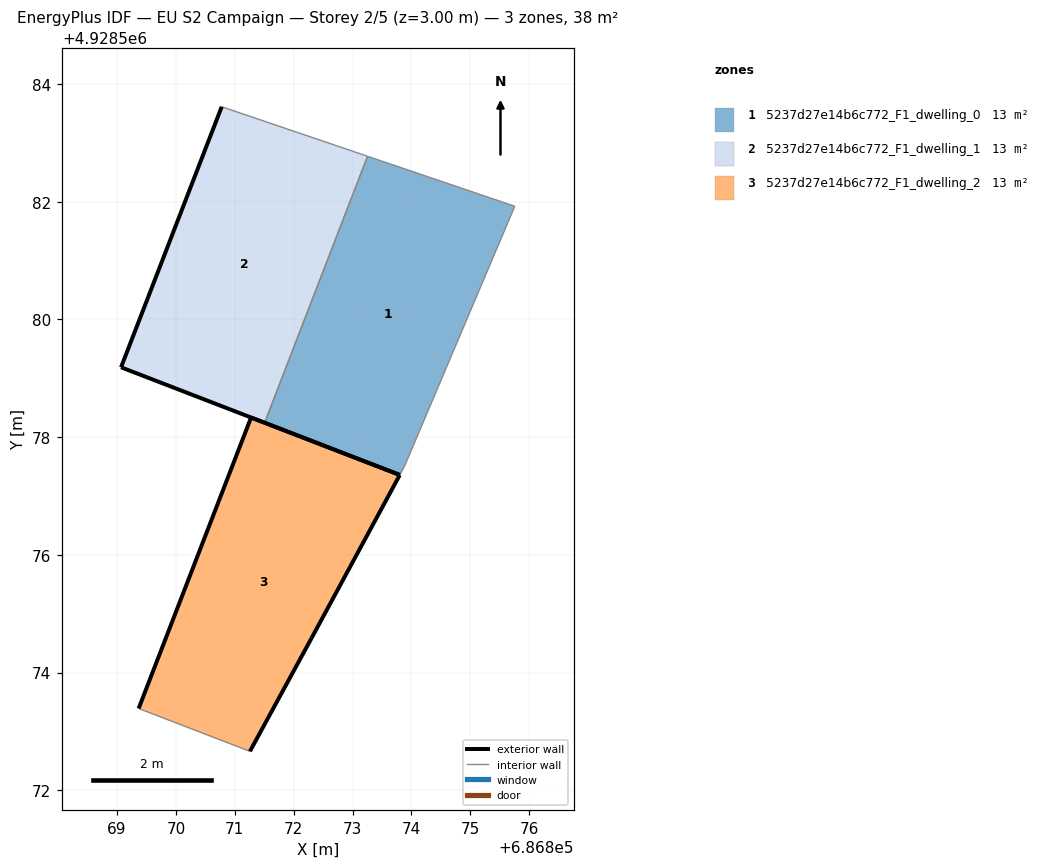
=== STOREY PLAN SPEC (per zone: floor XY polygon, exterior-wall plan segments, windows/doors) ===
zone 1: 5237d27e14b6c772_F1_dwelling_0  (12.6 m²)
  floor: (686873.89, 4928577.51) (686875.76, 4928581.92) (686873.26, 4928582.77) (686871.51, 4928578.24) (686873.80, 4928577.36)
  exterior wall: (686873.80, 4928577.36) – (686871.51, 4928578.24)  [2.5 m]
  interior walls: 4
zone 2: 5237d27e14b6c772_F1_dwelling_1  (12.5 m²)
  floor: (686871.51, 4928578.24) (686873.26, 4928582.77) (686870.78, 4928583.61) (686869.07, 4928579.19)
  exterior wall: (686871.51, 4928578.24) – (686869.07, 4928579.19)  [2.6 m]
  exterior wall: (686869.07, 4928579.19) – (686870.78, 4928583.61)  [4.7 m]
  interior walls: 2
zone 3: 5237d27e14b6c772_F1_dwelling_2  (12.5 m²)
  floor: (686872.31, 4928574.59) (686873.80, 4928577.36) (686871.28, 4928578.33) (686869.37, 4928573.39) (686871.26, 4928572.66)
  exterior wall: (686871.28, 4928578.33) – (686873.80, 4928577.36)  [2.7 m]
  exterior wall: (686873.80, 4928577.36) – (686872.31, 4928574.59)  [3.1 m]
  exterior wall: (686872.31, 4928574.59) – (686871.26, 4928572.66)  [2.2 m]
  exterior wall: (686869.37, 4928573.39) – (686871.28, 4928578.33)  [5.3 m]
  interior walls: 1

=== DERIVED (storey summary) ===
Building: EU S2 Campaign
Storey: 2 of 5  (floor level z = 3.00 m)
Storey gross floor area: 37.6 m²
Zones on this storey: 3
  - 5237d27e14b6c772_F1_dwelling_0: floor 12.6 m²; exterior wall 2.5 m (7.4 m²); WWR 0.0%
  - 5237d27e14b6c772_F1_dwelling_1: floor 12.5 m²; exterior wall 7.4 m (22.1 m²); WWR 0.0%
  - 5237d27e14b6c772_F1_dwelling_2: floor 12.5 m²; exterior wall 13.3 m (40.0 m²); WWR 0.0%
Zone adjacency (shared interzone walls):
  - 5237d27e14b6c772_F1_dwelling_0 ↔ 5237d27e14b6c772_F1_dwelling_1